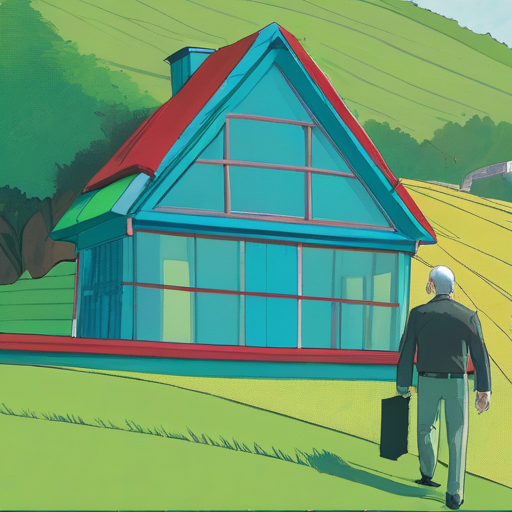
Generation parameters embedded in this image by AUTOMATIC1111 Stable Diffusion web UI or a fork of it (Forge, ...) (PNG 'parameters' text chunk):
man, blue hair, red tie, a green house on a hill
Steps: 30, Sampler: Euler, CFG scale: 7.0, Seed: 503043532, Size: 512x512, Model hash: 87a1e3be9f, Model: endjourneyXL_v11, Version: v1.7.0